4-way image classification set "dataset" from GitHub (iDanishDev/Maize-Disease-Detection); label vocabulary: maize blight, maize common rust, maize gray leaf spot, maize healthy.

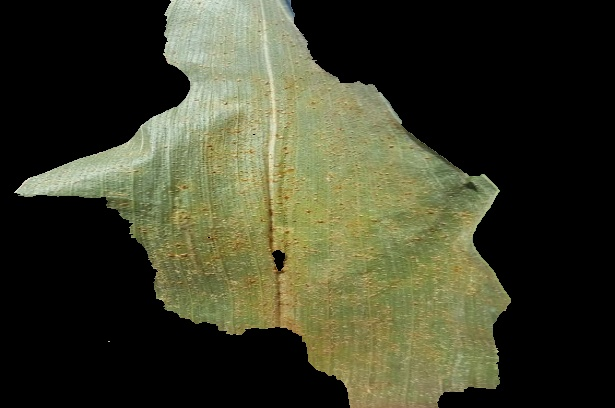
Label: maize common rust

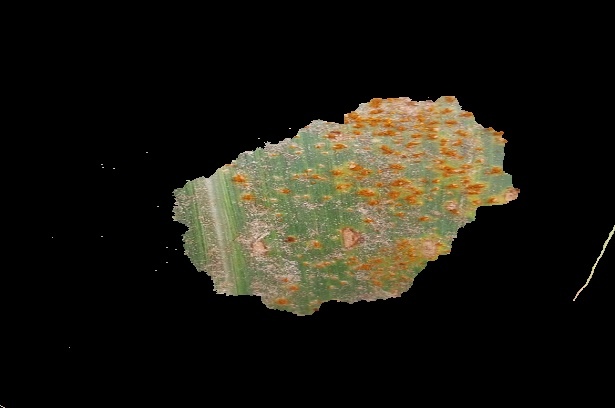
Label: maize common rust

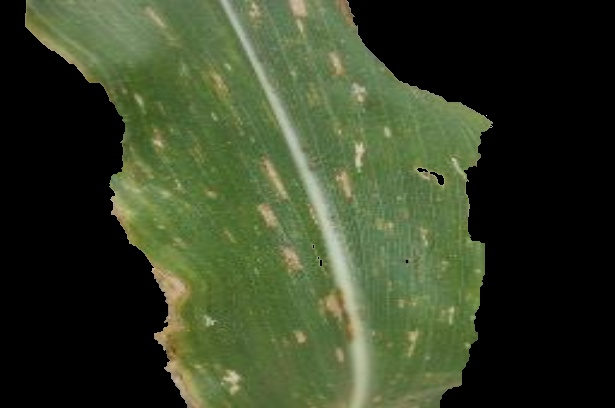
Label: maize gray leaf spot

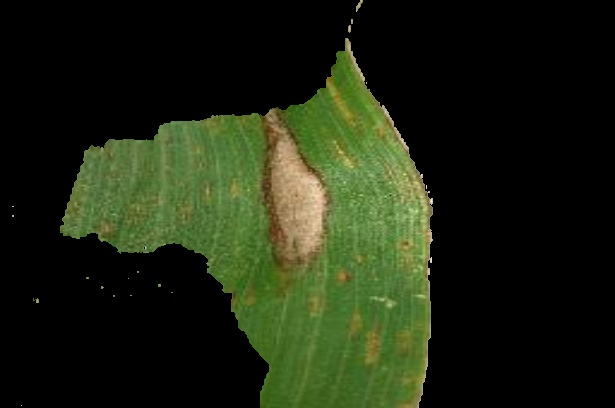
Label: maize blight

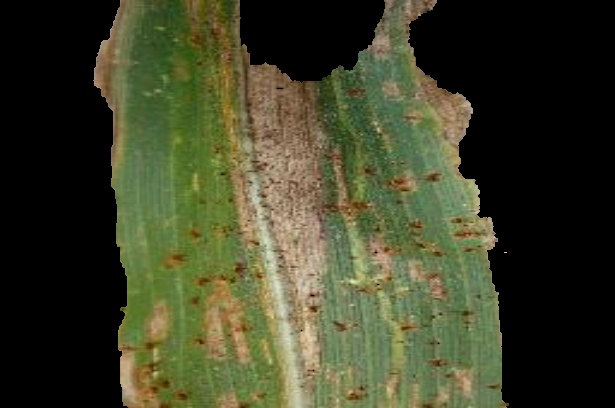
Label: maize gray leaf spot

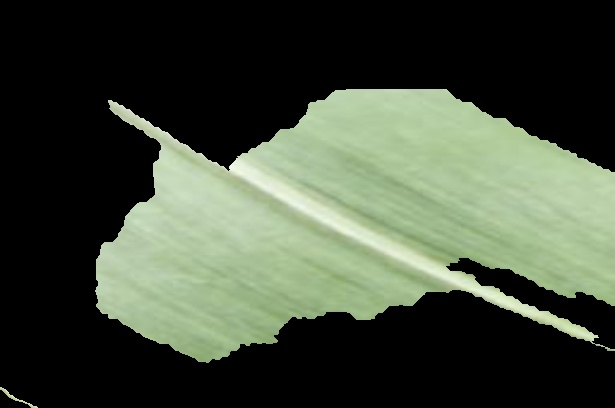
Label: maize healthy
